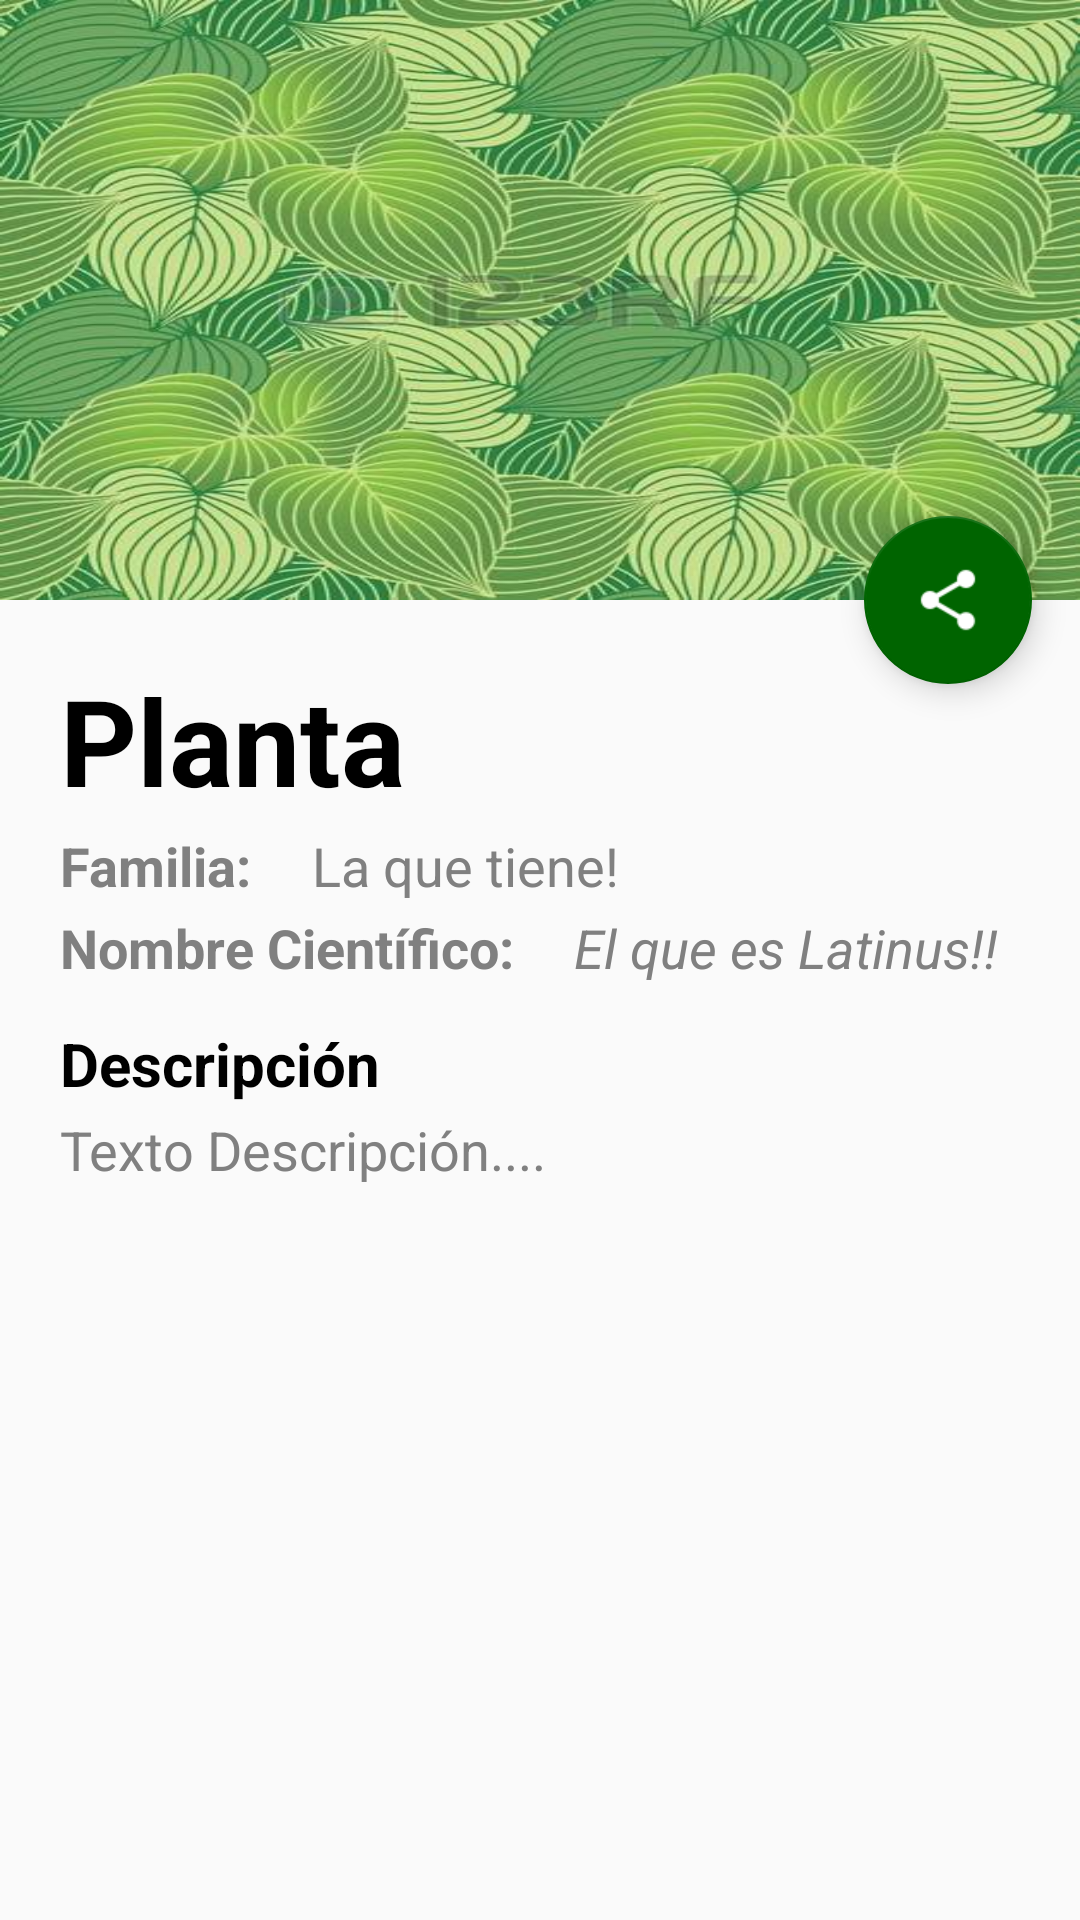

Produce the Android XML layout that renders to this screen, including the resource entries it uses.
<!-- AndroidManifest.xml: application theme AppTheme -->
<!-- res/layout/activity_detalles.xml -->
<?xml version="1.0" encoding="utf-8"?>
<android.support.design.widget.CoordinatorLayout xmlns:android="http://schemas.android.com/apk/res/android"
    xmlns:app="http://schemas.android.com/apk/res-auto"
    xmlns:tools="http://schemas.android.com/tools"
    android:layout_width="match_parent"
    android:layout_height="match_parent"
    android:orientation="vertical"
    tools:context=".DetallesActivity">

    <android.support.design.widget.CoordinatorLayout xmlns:android="http://schemas.android.com/apk/res/android"
        xmlns:app="http://schemas.android.com/apk/res-auto"
        xmlns:tools="http://schemas.android.com/tools"
        android:layout_width="match_parent"
        android:layout_height="match_parent"
        android:fitsSystemWindows="true">

        <android.support.design.widget.AppBarLayout
            android:id="@+id/app_bar"
            android:layout_width="match_parent"
            android:layout_height="200dp"
            android:fitsSystemWindows="true"
            android:theme="@style/ThemeOverlay.AppCompat.Dark.ActionBar">

            <android.support.design.widget.CollapsingToolbarLayout
                android:id="@+id/toolbar_layout"
                android:layout_width="match_parent"
                android:layout_height="match_parent"
                android:fitsSystemWindows="true"
                android:background="@drawable/plantas"
                app:contentScrim="@android:color/transparent"
                app:layout_scrollFlags="scroll|exitUntilCollapsed"
                app:toolbarId="@+id/toolbar">
                <ImageView
                    android:layout_width="match_parent"
                    android:layout_height="match_parent"
                    android:id="@+id/ifoto2"/>

                <android.support.v7.widget.Toolbar
                    android:id="@+id/detail_toolbar"
                    android:layout_width="match_parent"
                    android:layout_height="?attr/actionBarSize"
                    app:layout_collapseMode="pin"
                    app:popupTheme="@style/ThemeOverlay.AppCompat.Light" />

            </android.support.design.widget.CollapsingToolbarLayout>

        </android.support.design.widget.AppBarLayout>

        <android.support.v4.widget.NestedScrollView
            android:id="@+id/contenedor_detalle_item"
            android:layout_width="match_parent"
            android:layout_height="match_parent"
            app:layout_behavior="@string/appbar_scrolling_view_behavior">

            <LinearLayout
                android:layout_width="match_parent"
                android:layout_height="match_parent"
                android:layout_margin="20dp"
                android:orientation="vertical">

                <TextView
                    android:id="@+id/tPlanta"
                    android:layout_width="match_parent"
                    android:layout_height="match_parent"
                    android:textSize="40dp"
                    android:textStyle="bold"
                    android:textColor="@color/black"
                    android:text="Planta"/>

                <LinearLayout
                    android:layout_width="match_parent"
                    android:layout_height="match_parent"
                    android:orientation="horizontal"
                    android:layout_marginTop="3dp"
                    android:layout_marginBottom="3dp">

                    <TextView
                        android:layout_width="wrap_content"
                        android:layout_height="wrap_content"
                        android:text="Familia:"
                        android:textColor="@color/gray"
                        android:textSize="18dp"
                        android:textStyle="bold" />
                    <TextView
                        android:id="@+id/tFami"
                        android:layout_marginLeft="20dp"
                        android:layout_width="wrap_content"
                        android:layout_height="wrap_content"
                        android:text="La que tiene!"
                        android:textColor="@color/gray"
                        android:textSize="18dp"
                        android:textStyle="normal" />
                </LinearLayout>

                <LinearLayout
                    android:layout_width="match_parent"
                    android:layout_height="match_parent"
                    android:orientation="horizontal">

                    <TextView
                        android:layout_width="wrap_content"
                        android:layout_height="wrap_content"
                        android:text="Nombre Científico:"
                        android:textColor="@color/gray"
                        android:textSize="18dp"
                        android:textStyle="bold" />
                    <TextView
                        android:id="@+id/tNcien"
                        android:layout_marginLeft="20dp"
                        android:layout_width="wrap_content"
                        android:layout_height="wrap_content"
                        android:text="El que es Latinus!!"
                        android:textColor="@color/gray"
                        android:textSize="18dp"
                        android:textStyle="italic" />
                </LinearLayout>

                <TextView
                    android:layout_width="wrap_content"
                    android:layout_height="wrap_content"
                    android:text="Descripción"
                    android:textColor="@color/black"
                    android:textSize="20dp"
                    android:textStyle="bold"
                    android:layout_marginTop="13dp" />
                <TextView
                    android:id="@+id/tDescrip"
                    android:layout_width="wrap_content"
                    android:layout_height="wrap_content"
                    android:text="Texto Descripción...."
                    android:textColor="@color/gray"
                    android:textSize="18dp"
                    android:textStyle="normal"
                    android:layout_marginTop="3dp" />

            </LinearLayout>

        </android.support.v4.widget.NestedScrollView>

        <android.support.design.widget.FloatingActionButton
            android:id="@+id/fab3"
            android:layout_width="wrap_content"
            android:layout_height="wrap_content"
            android:layout_gravity="center_vertical|start"
            android:layout_margin="@dimen/fab_margin"
            android:src="@drawable/share"
            app:layout_anchor="@+id/contenedor_detalle_item"
            app:layout_anchorGravity="top|end" />

    </android.support.design.widget.CoordinatorLayout>

</android.support.design.widget.CoordinatorLayout>
<!-- resources referenced by this layout -->
<resources>
  <item name="black" type="color">#000000</item>
  <item name="gray" type="color">#808080</item>
  <dimen name="fab_margin">16dp</dimen>
  <!-- drawable plantas: jpg bitmap (drawable, 58014 bytes) -->
  <!-- drawable share: png bitmap (drawable, 902 bytes) -->
  <style name="AppTheme" parent="Theme.AppCompat.Light.DarkActionBar">
          
          <item name="colorPrimary">@color/darkviolet</item>
          <item name="colorPrimaryDark">@color/green</item>
          <item name="colorAccent">@color/darkviolet</item>
      </style>
  <item name="darkviolet" type="color">#006400</item>
  <item name="green" type="color">#008000</item>
</resources>
